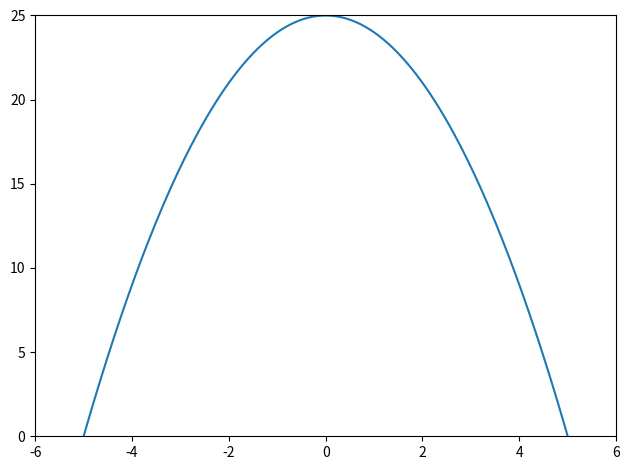

Write Python code to recreate this figure. (Note: this script raises an exception after producing the figure.)
%matplotlib inline

import numpy as np
import matplotlib.pyplot as plt

np.set_printoptions(linewidth=1000, edgeitems=30)
np.random.seed(20160501)  # setting seed for reproducibility

plot_dir = '../plots/'

def f(x):
    return 25 - x**2

x = np.linspace(start=-6, stop=6, endpoint=True, num=251)
y = f(x)
plt.plot(x,y)
plt.ylim([0, 25])
plt.xlim([-6, 6])
plt.tight_layout()
plt.savefig(f'{plot_dir}example.pdf')
plt.show()

sample = np.random.uniform(low=-5, high=5, size=50)

plt.plot(x,y)
plt.scatter(sample, f(sample))
plt.ylim([0, 25])
plt.xlim([-6, 6])
plt.tight_layout()
plt.savefig(f'{plot_dir}example-raw.pdf')
plt.show()

matched_values = np.random.uniform(low=0, high=25, size=50)

plt.plot(x,y)
plt.scatter(sample, f(sample))
plt.scatter(sample, matched_values, color='C1')
plt.vlines(sample, f(sample), matched_values, alpha=.5)
plt.fill_between(x, y, color='green', alpha=.3)
plt.fill_between(x, 25, y, color='red', alpha=.3)
plt.ylim([0, 25])
plt.xlim([-6, 6])
plt.tight_layout()
plt.savefig(f'{plot_dir}example-matched.pdf')
plt.show()

accept = matched_values < f(sample)
ignore = matched_values >= f(sample)

plt.plot(x,y, zorder=1)
plt.fill_between(x, y, color='green', alpha=.3)
plt.fill_between(x, 25, y, color='red', alpha=.3)
plt.scatter(sample[accept], matched_values[accept], color='green', zorder=2)
plt.scatter(sample[accept], f(sample[accept]), color='C0', zorder=2)
plt.vlines(sample[accept], f(sample[accept]), matched_values[accept], alpha=.5)
plt.scatter(sample[ignore], matched_values[ignore], color='red', alpha=.5, zorder=3)
# plt.scatter(sample[ignore], f(sample[ignore]), color='red', alpha=.5, zorder=3)
plt.vlines(sample[ignore], f(sample[ignore]), matched_values[ignore], alpha=.5)
plt.ylim([0, 25])
plt.xlim([-6, 6])
plt.tight_layout()
plt.savefig(f'{plot_dir}example-included-excluded.pdf')
plt.show()

def row_vectorize(func):
    def new_func(X):
        try:
            return np.array([func(row) for row in X])
        except TypeError:
            return func(X)
    return new_func


@row_vectorize
def hm(xx):
    """
    HIMMELBLAU FUNCTION

    INPUT:
    xx = [x1, x2]
    """
    x1, x2 = xx

    term1 = (x1**2 + x2 - 11)**2
    term2 = (x2**2 + x1 - 7)**2

    return term1 + term2


@row_vectorize
def sphere(xx):
    return np.sum([x**2 for x in xx])

hm.name = 'hm'
hm.min_val = 0
hm.max_val = 450

sphere.name = 'sphere'
sphere.min_val = 0
sphere.max_val = 50


fit_func = sphere

upper_lim, lower_lim = 5, -5
step_size = 0.1

num_steps = int((upper_lim-lower_lim)//step_size + 4)
linespec = np.linspace(lower_lim-step_size, upper_lim+step_size, num_steps)

X, Y = np.meshgrid(linespec, linespec)
Z = np.array([fit_func(x_y) for x_y in zip(X.flatten(), Y.flatten())])

plt.pcolor(X, Y, Z.reshape((num_steps, num_steps)), cmap='viridis_r')
plt.colorbar()
plt.tight_layout()
plt.savefig(f'plots/{fit_func.name}.pdf')
plt.show()

percentage = .95

min_val, max_val = Z.min(), Z.max()
print(f'min: {min_val}, max: {max_val}')

print(f'{int(np.round(percentage*100))}th percentile: {np.sort(-Z)[int(Z.size*percentage)]}')

plt.hist(Z, cumulative=True, density=True, bins=100)
plt.axhline(y=percentage, color='black', alpha=.5)
plt.show()

n_samples = 1000
ndim = 2
oversampling_factor = 1.25
min_probability = 0.0
min_val, max_val = fit_func.min_val, fit_func.max_val

raw_sample = np.random.uniform(high=upper_lim, low=lower_lim, size=(int(n_samples*oversampling_factor), ndim))
f_values = fit_func(raw_sample)
f_probabilities = (f_values - min_val)/(max_val - min_val)
f_probabilities = (1-min_probability) * f_probabilities + min_probability

check_values = np.random.uniform(size=f_probabilities.shape)

plt.hist(f_probabilities, label='function')
plt.hist(check_values, alpha=0.5, label='uniform')
plt.legend(loc=0)

print(f"{sum(f_probabilities > check_values)}/{int(n_samples*oversampling_factor)}")

scatter_size = 12

plt.pcolor(X, Y, Z.reshape((num_steps, num_steps)), cmap='viridis_r')
plt.colorbar()
plt.scatter(raw_sample[:,0], raw_sample[:,1], color='orange', s=scatter_size, label='uniform sample')
plt.legend(loc=4)
plt.tight_layout()
plt.savefig(f'{plot_dir}{fit_func.name}-raw.pdf')
plt.show()

new_samples = raw_sample[f_probabilities < check_values]
non_samples = raw_sample[f_probabilities >= check_values]

scatter_size = 12

plt.pcolor(X, Y, Z.reshape((num_steps, num_steps)), cmap='viridis_r')
plt.colorbar()
plt.scatter(new_samples[:,0], new_samples[:,1], color='orange', s=scatter_size, label='included in sample')
plt.scatter(non_samples[:,0], non_samples[:,1], color='red', s=scatter_size, label='excluded from sample')
plt.legend(loc=4)
plt.tight_layout()
plt.savefig(f'{plot_dir}{fit_func.name}-included-excluded.pdf')
plt.show()

def sample_by_function(func, ndim, num_samples, min_val, max_val, upper_bound, lower_bound, *, target='minimization', min_probability=0.0):

    target = target.lower()
    if target not in ['minimization', 'maximization']:
        raise ValueError(f"Invalid optimization target '{target}', please choose 'minimization' or 'maximization' instead.")
    
    oversampling_factor = 2.5
    new_sample = np.array([]).reshape((0, ndim))
    
    while len(new_sample) < num_samples:
        raw_sample = np.random.uniform(high=upper_bound, low=lower_bound, size=(int(num_samples*oversampling_factor), ndim))
        f_values = func(raw_sample)
        f_probabilities = (f_values - min_val)/(max_val - min_val)
        f_probabilities = (1-min_probability) * f_probabilities + min_probability

        check_values = np.random.uniform(size=f_probabilities.shape)
        if target == 'minimization':
            sample_filter = f_probabilities < check_values
        elif target == 'maximization':
            sample_filter = f_probabilities > check_values
        
        new_sample = np.vstack((new_sample, raw_sample[sample_filter]))
    
    return new_sample[:num_samples]        

samples = sample_by_function(fit_func, 2, 100, fit_func.min_val, fit_func.max_val, 5, -5)

plt.pcolor(X, Y, Z.reshape((num_steps, num_steps)), cmap='viridis_r')
plt.colorbar()
plt.scatter(samples[:,0], samples[:,1], s=scatter_size, label='sample', color='orange')
plt.legend(loc=4)
plt.tight_layout()
plt.savefig(f'{plot_dir}{fit_func.name}-simple-sample.pdf')
plt.show()

